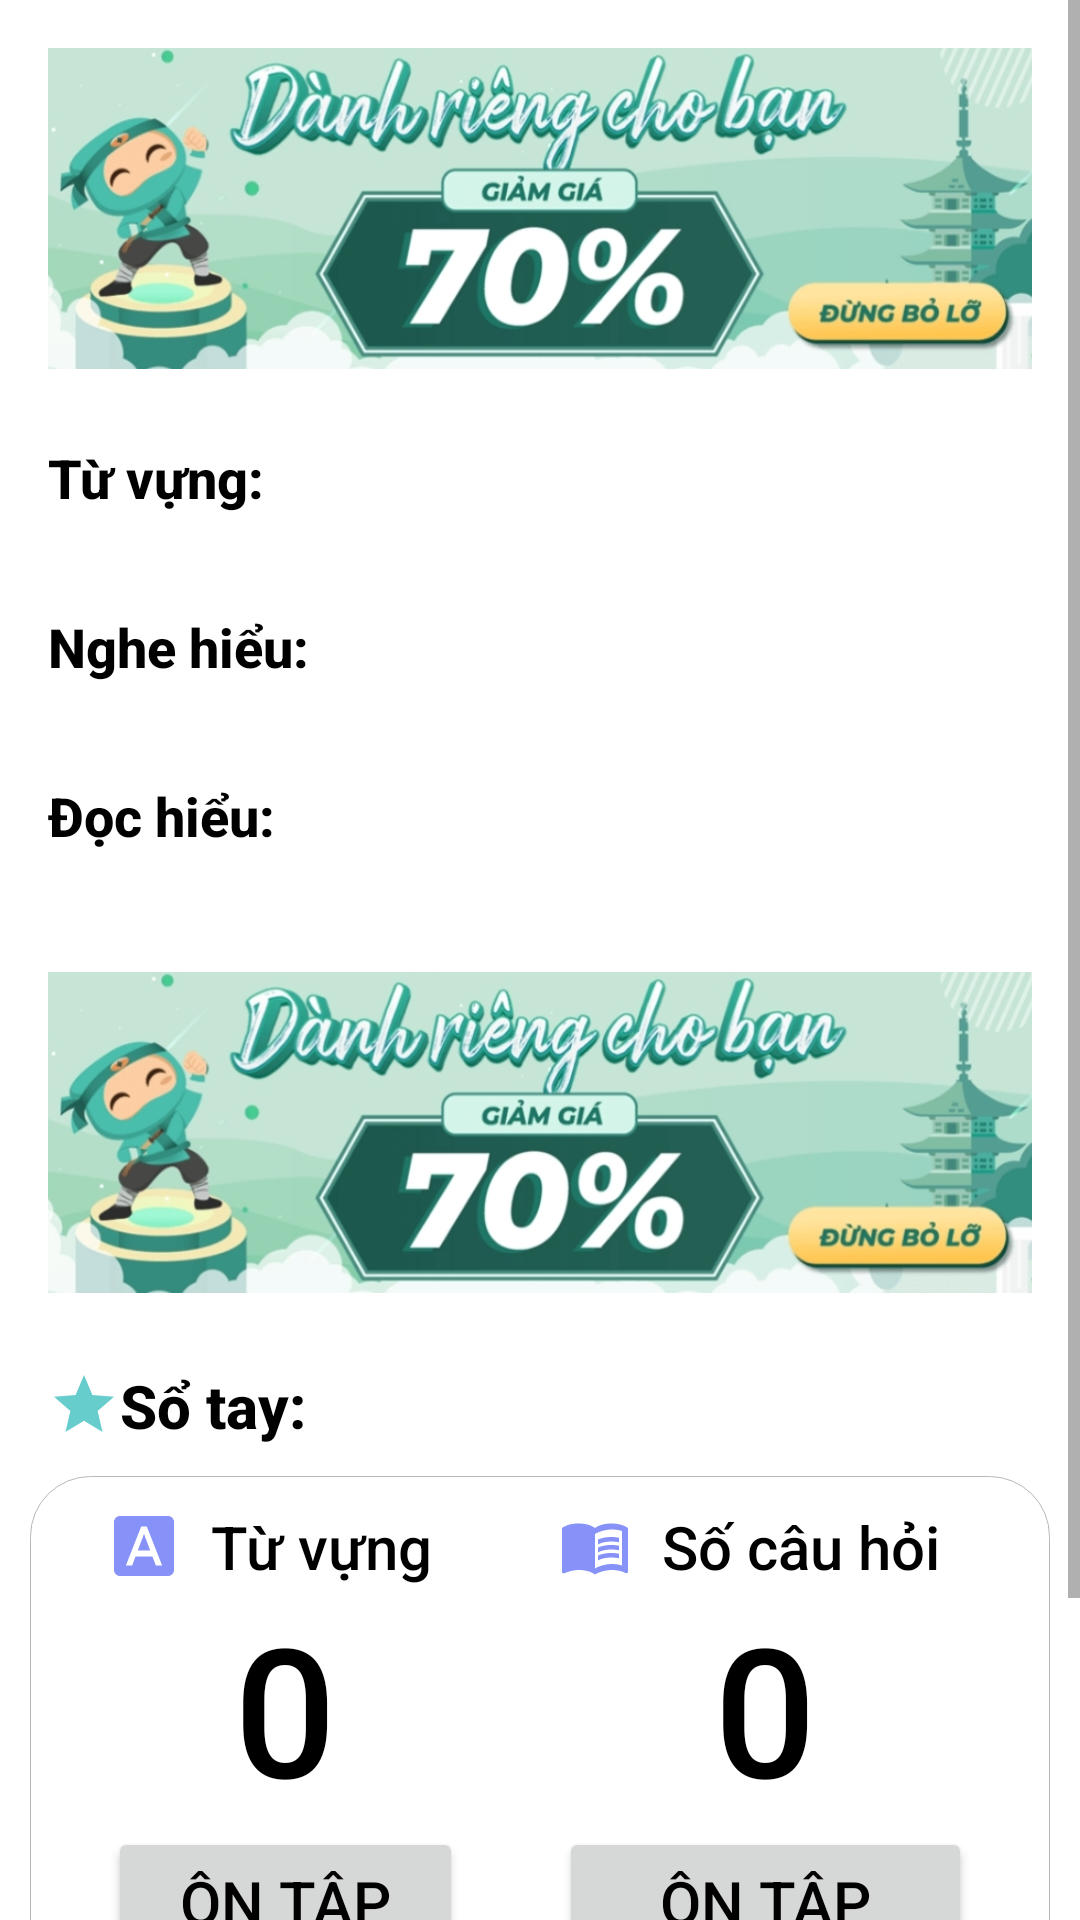

Reconstruct the res/layout file that produces this screen, plus the resources it refers to.
<!-- AndroidManifest.xml: application theme Theme.MyApplication -->
<!-- res/layout/fragment_home.xml -->
<?xml version="1.0" encoding="utf-8"?>
<ScrollView xmlns:android="http://schemas.android.com/apk/res/android"
    xmlns:app="http://schemas.android.com/apk/res-auto"
    xmlns:tools="http://schemas.android.com/tools"
    android:layout_width="match_parent"
    android:layout_height="match_parent"
    tools:context=".UI.HomeFragment">

    <androidx.constraintlayout.widget.ConstraintLayout
        android:layout_width="match_parent"
        android:layout_height="wrap_content">

        <ImageView
            android:id="@+id/imageViewTrangChu"
            android:layout_width="0dp"
            android:layout_height="107dp"
            android:layout_marginStart="16dp"
            android:layout_marginTop="16dp"
            android:layout_marginEnd="16dp"
            android:scaleType="fitXY"
            android:src="@drawable/demo"
            app:layout_constraintEnd_toEndOf="parent"
            app:layout_constraintStart_toStartOf="parent"
            app:layout_constraintTop_toTopOf="parent" >
        </ImageView>

        <LinearLayout
            android:id="@+id/linearLayoutCategory"
            android:layout_width="match_parent"
            android:layout_height="match_parent"
            android:orientation="vertical"
            app:layout_constraintTop_toBottomOf="@+id/imageViewTrangChu">

            <TextView
                android:id="@+id/tvTV"
                android:layout_width="match_parent"
                android:layout_height="wrap_content"
                android:layout_marginHorizontal="16dp"
                android:layout_marginTop="24dp"
                android:fontFamily="sans-serif-medium"
                android:textColor="@color/black"
                android:textSize="18dp"
                android:textStyle="bold"
                android:text="Từ vựng:">
            </TextView>
            <androidx.recyclerview.widget.RecyclerView
                android:id="@+id/rcv_categoryTV"
                android:layout_width="match_parent"
                android:layout_height="wrap_content"
                android:layout_marginLeft="16dp"
                android:layout_marginTop="8dp">
            </androidx.recyclerview.widget.RecyclerView>

            <TextView
                android:id="@+id/tvNH"
                android:layout_width="match_parent"
                android:layout_height="wrap_content"
                android:layout_marginHorizontal="16dp"
                android:layout_marginTop="24dp"
                android:fontFamily="sans-serif-medium"
                android:textColor="@color/black"
                android:textSize="18dp"
                android:textStyle="bold"
                android:text="Nghe hiểu:">
            </TextView>
            <androidx.recyclerview.widget.RecyclerView
                android:id="@+id/rcv_categoryNH"
                android:layout_width="match_parent"
                android:layout_height="wrap_content"
                android:layout_marginLeft="16dp"
                android:layout_marginTop="8dp">
            </androidx.recyclerview.widget.RecyclerView>

            <TextView
                android:id="@+id/tvDH"
                android:layout_width="match_parent"
                android:layout_height="wrap_content"
                android:layout_marginHorizontal="16dp"
                android:layout_marginTop="24dp"
                android:fontFamily="sans-serif-medium"
                android:textColor="@color/black"
                android:textSize="18dp"
                android:textStyle="bold"
                android:text="Đọc hiểu:">
            </TextView>
            <androidx.recyclerview.widget.RecyclerView
                android:id="@+id/rcv_categoryDH"
                android:layout_width="match_parent"
                android:layout_height="wrap_content"
                android:layout_marginLeft="16dp"
                android:layout_marginTop="8dp">
            </androidx.recyclerview.widget.RecyclerView>



        </LinearLayout>

        <LinearLayout
            android:id="@+id/linearLayoutTestNhanh"
            android:layout_width="match_parent"
            android:layout_height="match_parent"
            android:orientation="vertical"
            app:layout_constraintEnd_toEndOf="parent"
            app:layout_constraintStart_toStartOf="parent"
            app:layout_constraintTop_toBottomOf="@+id/linearLayoutCategory">

            <ImageView
                android:id="@+id/imageViewTrangChu2"
                android:layout_width="match_parent"
                android:layout_height="107dp"
                android:layout_marginStart="16dp"
                android:layout_marginTop="32dp"
                android:layout_marginEnd="16dp"
                android:scaleType="fitXY"
                android:src="@drawable/demo"
                app:layout_constraintEnd_toEndOf="parent"
                app:layout_constraintStart_toStartOf="parent"
                app:layout_constraintTop_toTopOf="parent" >
            </ImageView>

            <LinearLayout
                android:id="@+id/linearLayoutCategory2"
                android:layout_width="match_parent"
                android:layout_height="match_parent"
                android:orientation="vertical"
                app:layout_constraintTop_toBottomOf="@+id/imageViewTrangChu"/>
        </LinearLayout>

        <LinearLayout
            android:id="@+id/linearLayoutLichSu"
            android:layout_width="match_parent"
            android:layout_height="match_parent"
            android:orientation="vertical"
            app:layout_constraintEnd_toEndOf="parent"
            app:layout_constraintStart_toStartOf="parent"
            app:layout_constraintTop_toBottomOf="@+id/linearLayoutTestNhanh">

            <TextView
                android:id="@+id/tv_LichSu"
                android:layout_width="match_parent"
                android:layout_height="wrap_content"
                android:layout_marginHorizontal="16dp"
                android:layout_marginTop="24dp"
                android:fontFamily="sans-serif-medium"
                android:text="Sổ tay:"
                android:drawableLeft="@drawable/baseline_star_24"
                android:textColor="@color/black"
                android:textSize="20dp"
                android:textStyle="bold" />

            <TableLayout
                android:layout_width="match_parent"
                android:layout_height="wrap_content"
                android:layout_marginBottom="100dp"
                android:layout_marginHorizontal="10dp"
                android:layout_marginTop="10dp"
                android:background="@drawable/border_black">
                <TableRow>
                    <TextView
                        android:layout_width="match_parent"
                        android:layout_height="wrap_content"
                        android:layout_marginHorizontal="16dp"
                        android:fontFamily="sans-serif-medium"
                        android:drawableLeft="@drawable/baseline_font_download_24"
                        android:text="Từ vựng"
                        android:textColor="@color/black"
                        android:textSize="20dp"
                        android:gravity="center"
                        android:layout_weight="1"/>

                    <TextView
                        android:layout_width="match_parent"
                        android:layout_height="wrap_content"
                        android:layout_marginHorizontal="16dp"
                        android:fontFamily="sans-serif-medium"
                        android:text="Số câu hỏi"
                        android:drawableLeft="@drawable/baseline_menu_book_24"
                        android:textColor="@color/black"
                        android:textSize="20dp"
                        android:gravity="center"
                        android:layout_weight="1"/>
                </TableRow>
                <TableRow>
                    <TextView
                        android:id="@+id/tvSoTuVungLuu"
                        android:layout_width="match_parent"
                        android:layout_height="wrap_content"
                        android:layout_marginHorizontal="16dp"
                        android:fontFamily="sans-serif-medium"
                        android:text="0"

                        android:textColor="@color/black"
                        android:textSize="60dp"
                        android:gravity="center"
                        android:layout_weight="1"/>
                    <TextView
                        android:layout_width="match_parent"
                        android:layout_height="wrap_content"
                        android:layout_marginHorizontal="16dp"
                        android:fontFamily="sans-serif-medium"
                        android:text="0"
                        android:textColor="@color/black"
                        android:textSize="60dp"
                        android:gravity="center"
                        android:layout_weight="1"/>
                </TableRow>
                <TableRow>
                    <Button
                        android:id="@+id/btnOnTuVung"
                        android:layout_width="match_parent"
                        android:layout_height="50dp"
                        android:layout_marginHorizontal="16dp"
                        android:fontFamily="sans-serif-medium"
                        android:text="Ôn tập"
                        android:textColor="@color/black"
                        android:textSize="20dp"
                        android:gravity="center"
                        android:layout_weight="1"/>
                    <Button
                        android:layout_width="match_parent"
                        android:layout_height="50dp"
                        android:layout_marginHorizontal="16dp"
                        android:fontFamily="sans-serif-medium"
                        android:text="Ôn tập"
                        android:textColor="@color/black"
                        android:textSize="20dp"
                        android:gravity="center"
                        android:layout_weight="1"/>
                </TableRow>

            </TableLayout>

        </LinearLayout>


    </androidx.constraintlayout.widget.ConstraintLayout>

</ScrollView>
<!-- resources referenced by this layout -->
<resources>
  <color name="black">#FF000000</color>
  <!-- drawable baseline_font_download_24 (drawable) -->
  <vector android:height="24dp" android:tint="#8692f7"
      android:viewportHeight="24" android:viewportWidth="24"
      android:width="24dp" xmlns:android="http://schemas.android.com/apk/res/android">
      <path android:fillColor="@android:color/white" android:pathData="M9.93,13.5h4.14L12,7.98zM20,2L4,2c-1.1,0 -2,0.9 -2,2v16c0,1.1 0.9,2 2,2h16c1.1,0 2,-0.9 2,-2L22,4c0,-1.1 -0.9,-2 -2,-2zM15.95,18.5l-1.14,-3L9.17,15.5l-1.12,3L5.96,18.5l5.11,-13h1.86l5.11,13h-2.09z"/>
  </vector>
  <!-- drawable baseline_menu_book_24 (drawable) -->
  <vector android:autoMirrored="true" android:height="24dp"
      android:tint="#8692f7" android:viewportHeight="24"
      android:viewportWidth="24" android:width="24dp" xmlns:android="http://schemas.android.com/apk/res/android">
      <path android:fillColor="@android:color/white" android:pathData="M21,5c-1.11,-0.35 -2.33,-0.5 -3.5,-0.5c-1.95,0 -4.05,0.4 -5.5,1.5c-1.45,-1.1 -3.55,-1.5 -5.5,-1.5S2.45,4.9 1,6v14.65c0,0.25 0.25,0.5 0.5,0.5c0.1,0 0.15,-0.05 0.25,-0.05C3.1,20.45 5.05,20 6.5,20c1.95,0 4.05,0.4 5.5,1.5c1.35,-0.85 3.8,-1.5 5.5,-1.5c1.65,0 3.35,0.3 4.75,1.05c0.1,0.05 0.15,0.05 0.25,0.05c0.25,0 0.5,-0.25 0.5,-0.5V6C22.4,5.55 21.75,5.25 21,5zM21,18.5c-1.1,-0.35 -2.3,-0.5 -3.5,-0.5c-1.7,0 -4.15,0.65 -5.5,1.5V8c1.35,-0.85 3.8,-1.5 5.5,-1.5c1.2,0 2.4,0.15 3.5,0.5V18.5z"/>
      <path android:fillColor="@android:color/white" android:pathData="M17.5,10.5c0.88,0 1.73,0.09 2.5,0.26V9.24C19.21,9.09 18.36,9 17.5,9c-1.7,0 -3.24,0.29 -4.5,0.83v1.66C14.13,10.85 15.7,10.5 17.5,10.5z"/>
      <path android:fillColor="@android:color/white" android:pathData="M13,12.49v1.66c1.13,-0.64 2.7,-0.99 4.5,-0.99c0.88,0 1.73,0.09 2.5,0.26V11.9c-0.79,-0.15 -1.64,-0.24 -2.5,-0.24C15.8,11.66 14.26,11.96 13,12.49z"/>
      <path android:fillColor="@android:color/white" android:pathData="M17.5,14.33c-1.7,0 -3.24,0.29 -4.5,0.83v1.66c1.13,-0.64 2.7,-0.99 4.5,-0.99c0.88,0 1.73,0.09 2.5,0.26v-1.52C19.21,14.41 18.36,14.33 17.5,14.33z"/>
  </vector>
  <!-- drawable baseline_star_24 (drawable) -->
  <vector android:height="24dp" android:tint="@color/lavender"
      android:viewportHeight="24" android:viewportWidth="24"
      android:width="24dp" xmlns:android="http://schemas.android.com/apk/res/android">
      <path android:fillColor="@android:color/white" android:pathData="M12,17.27L18.18,21l-1.64,-7.03L22,9.24l-7.19,-0.61L12,2 9.19,8.63 2,9.24l5.46,4.73L5.82,21z"/>
  </vector>
  <!-- drawable border_black (drawable) -->
  <?xml version="1.0" encoding="utf-8"?>
  <shape xmlns:android="http://schemas.android.com/apk/res/android">
      <solid
          android:color="@color/white">
      </solid>
      <corners
          android:topLeftRadius="20dp"
          android:topRightRadius="20dp"
          android:bottomLeftRadius="20dp"
          android:bottomRightRadius="20dp">
      </corners>
  
      <padding
          android:bottom="10dp"
          android:left="10dp"
          android:right="10dp"
          android:top="10dp">
      </padding>
  
      <stroke
          android:width="0.3dp"
          android:color="#BDB7B7">
      </stroke>
  
  </shape>
  <!-- drawable demo: jpg bitmap (drawable, 148253 bytes) -->
  <style name="Theme.MyApplication" parent="Theme.MaterialComponents.DayNight.NoActionBar">
          
          <item name="colorPrimary">@color/lavender</item>
          <item name="colorPrimaryVariant">@color/lavender</item>
          <item name="colorOnPrimary">@color/white</item>
          
          <item name="colorSecondary">@color/teal_200</item>
          <item name="colorSecondaryVariant">@color/teal_700</item>
          <item name="colorOnSecondary">@color/black</item>
          
          <item name="android:statusBarColor">?attr/colorPrimaryVariant</item>
          
      </style>
  <color name="lavender">#66CCCC</color>
  <color name="white">#FFFFFFFF</color>
  <color name="teal_200">#FF03DAC5</color>
  <color name="teal_700">#FF018786</color>
</resources>
